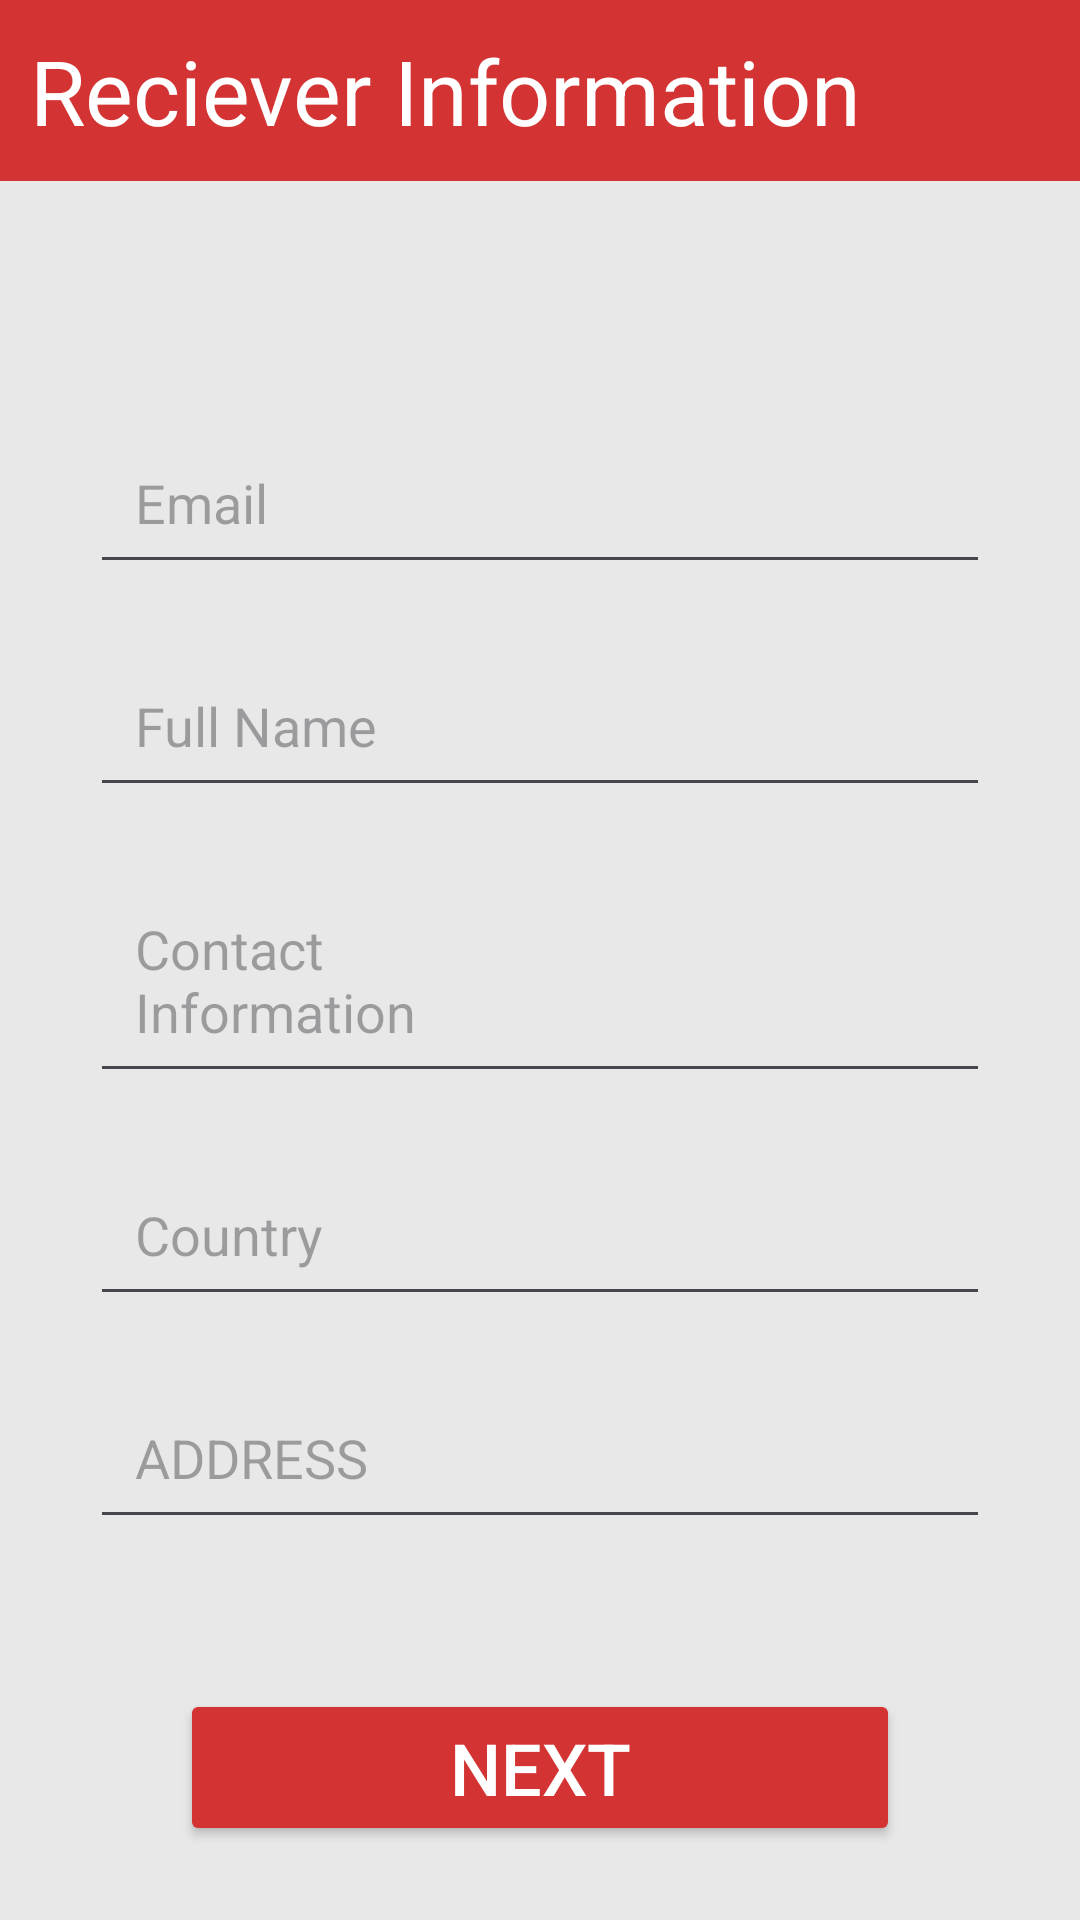

Write the Android layout XML for this screen, with the resource values it uses.
<!-- AndroidManifest.xml: application theme Theme.Android_GUI -->
<!-- res/layout/reciever_information_form.xml -->
<?xml version="1.0" encoding="utf-8"?>
<androidx.constraintlayout.widget.ConstraintLayout xmlns:android="http://schemas.android.com/apk/res/android"
    android:layout_width="match_parent"
    android:layout_height="match_parent"
    xmlns:app="http://schemas.android.com/apk/res-auto"
    android:background="@color/bgClr"
    >

    <TextView
        android:layout_width="match_parent"
        android:layout_height="wrap_content"
        android:padding="10dp"
        android:text="Reciever Information"
        android:textSize="30sp"
        android:textColor="@color/senderDetailstxtclr"
        android:background="@color/senderDetailsbgclr"
        android:id="@+id/recieverDetailsHeading"
        app:layout_constraintTop_toTopOf="parent"
        app:layout_constraintStart_toStartOf="parent"
        app:layout_constraintEnd_toEndOf="parent"
        />
    <LinearLayout
        android:layout_width="match_parent"
        android:layout_height="wrap_content"
        android:orientation="vertical"
        app:layout_constraintTop_toBottomOf="@+id/recieverDetailsHeading"
        app:layout_constraintEnd_toEndOf="parent"
        android:paddingTop="50dp"
        android:layout_marginTop="30dp"
        android:id="@+id/recieverDetailsForm"
        android:layout_marginRight="@dimen/senderFormMarginLeftRight"
        android:layout_marginLeft="@dimen/senderFormMarginLeftRight"
        >

        <EditText
            android:layout_width="match_parent"
            android:layout_height="wrap_content"
            android:inputType="textEmailAddress"
            android:hint="@string/emailHintText"
            android:padding="15dp"
            android:id="@+id/receiverEmail"
            />
        <EditText
            android:layout_width="match_parent"
            android:layout_height="wrap_content"
            android:layout_marginTop="@dimen/margin_top_standard_inside_form"
            android:inputType="textPersonName"
            android:hint="@string/nameHintText"
            android:padding="15dp"
            android:id="@+id/receiverFullName"
            />
        <EditText
            android:layout_width="match_parent"
            android:layout_height="wrap_content"
            android:layout_marginTop="@dimen/margin_top_standard_inside_form"
            android:inputType="number"
            android:hint="@string/contactHintText"
            android:padding="15dp"
            android:id="@+id/receiverContact"
            />
        <EditText
            android:layout_width="match_parent"
            android:layout_height="wrap_content"
            android:layout_marginTop="@dimen/margin_top_standard_inside_form"
            android:inputType="number"
            android:hint="@string/countryHintText"
            android:padding="15dp"
            android:id="@+id/receiverCountry"
            />
        <EditText
            android:layout_width="match_parent"
            android:layout_height="wrap_content"
            android:layout_marginTop="@dimen/margin_top_standard_inside_form"
            android:inputType="number"
            android:hint="@string/addressHintText"
            android:padding="15dp"
            android:id="@+id/receiverAddress"
            />

    </LinearLayout>

    <Button
        app:layout_constraintTop_toBottomOf="@id/recieverDetailsForm"
        android:layout_marginTop="50dp"
        android:layout_width="match_parent"
        android:layout_marginLeft="60dp"
        android:layout_marginRight="60dp"
        android:layout_height="wrap_content"
        android:text="@string/nextButtonText"
        android:textSize="24sp"
        android:textColor="@color/senderDetailstxtclr"
        android:backgroundTint="@color/senderDetailsbgclr"
        android:id="@+id/NextbuttonReceiverForm"

        />

</androidx.constraintlayout.widget.ConstraintLayout>
<!-- resources referenced by this layout -->
<resources>
  <color name="bgClr">#E8E8E8</color>
  <color name="senderDetailsbgclr">#D33333</color>
  <color name="senderDetailstxtclr">#FFFFFFFF</color>
  <dimen name="margin_top_standard_inside_form">20dp</dimen>
  <dimen name="senderFormMarginLeftRight">30dp</dimen>
  <string name="addressHintText">ADDRESS</string>
  <string name="contactHintText">Contact\nInformation</string>
  <string name="countryHintText">Country</string>
  <string name="emailHintText">Email</string>
  <string name="nameHintText">Full Name</string>
  <string name="nextButtonText">Next</string>
  <style name="Theme.Android_GUI" parent="Base.Theme.Android_GUI" />
  <style name="Base.Theme.Android_GUI" parent="Theme.Material3.DayNight.NoActionBar">
          
          
      </style>
</resources>
